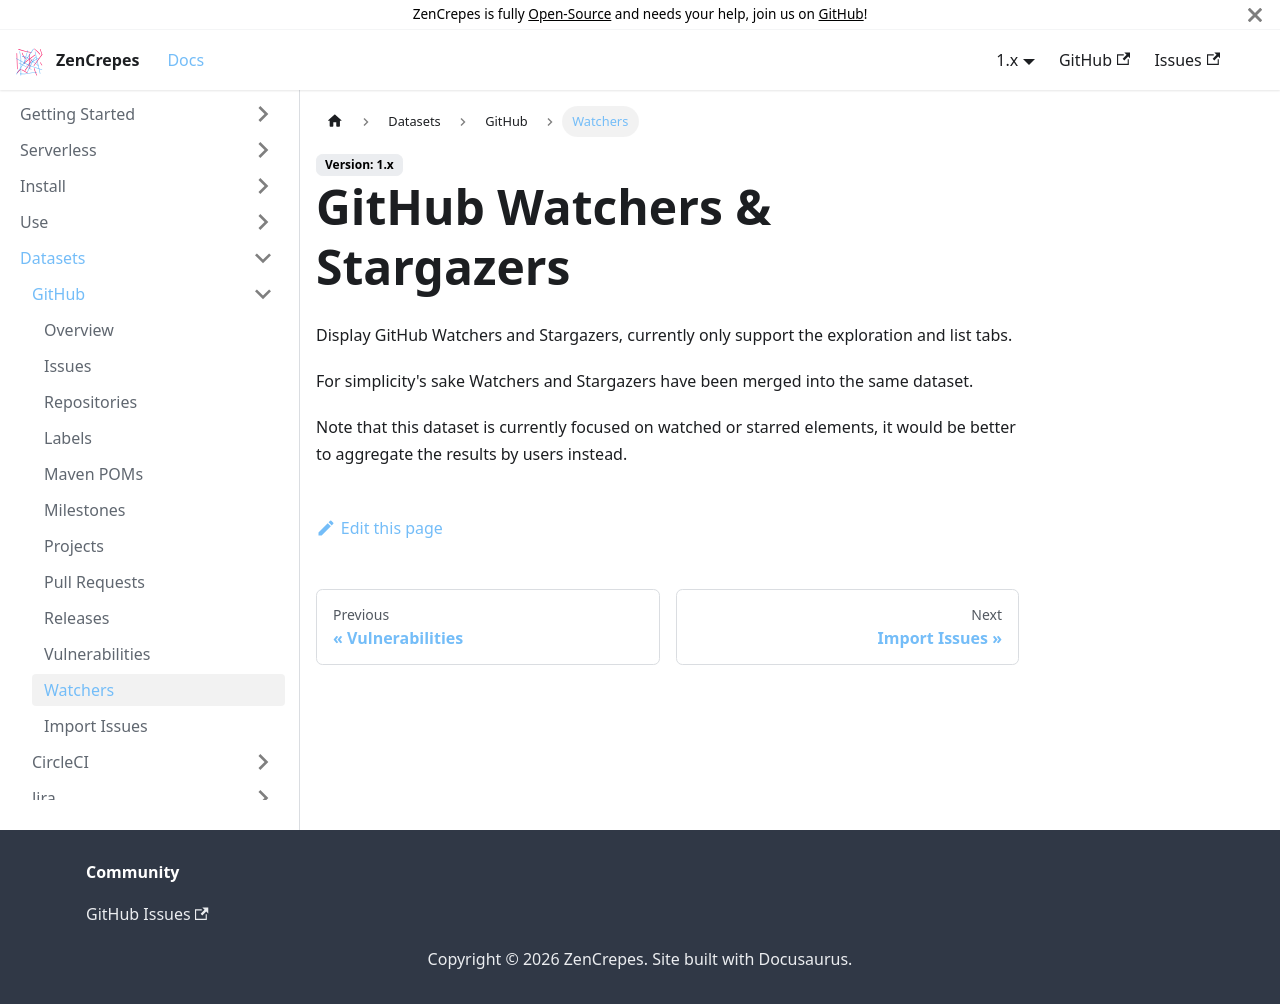

repository: zencrepes/docs · page: docs/1.x/github/watchers/index.html · generator: docusaurus

---
id: watchers
title: GitHub Watchers & Stargazers
sidebar_label: Watchers
---

Display GitHub Watchers and Stargazers, currently only support the exploration and list tabs.

For simplicity's sake Watchers and Stargazers have been merged into the same dataset.

Note that this dataset is currently focused on watched or starred elements, it would be better to aggregate the results by users instead.
